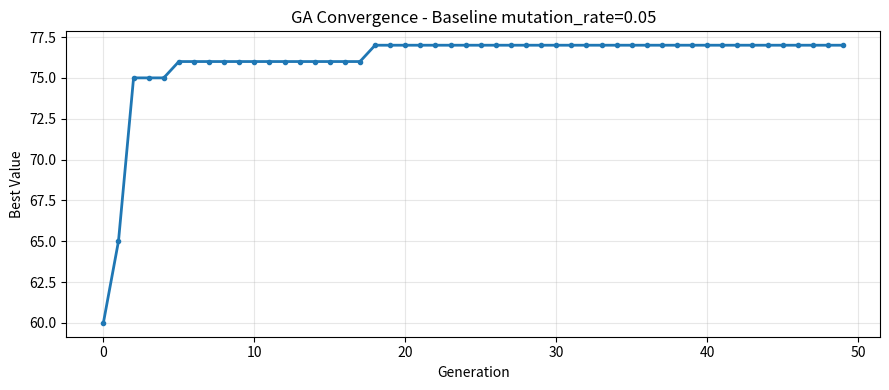
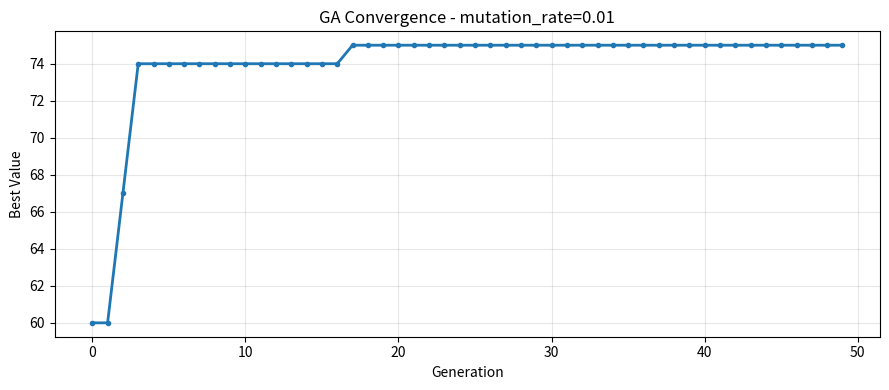
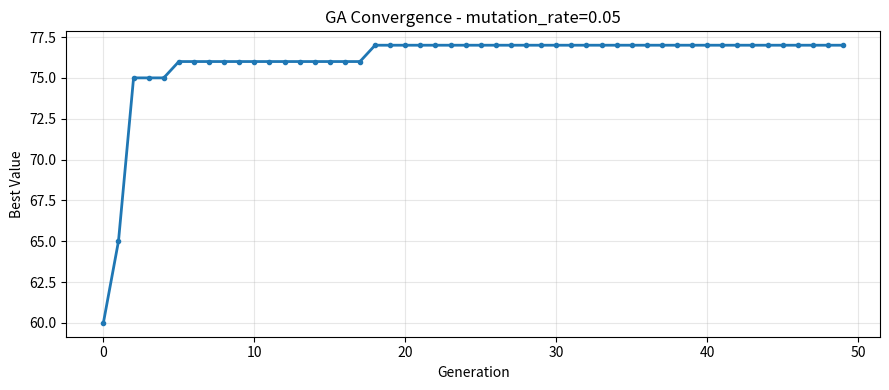
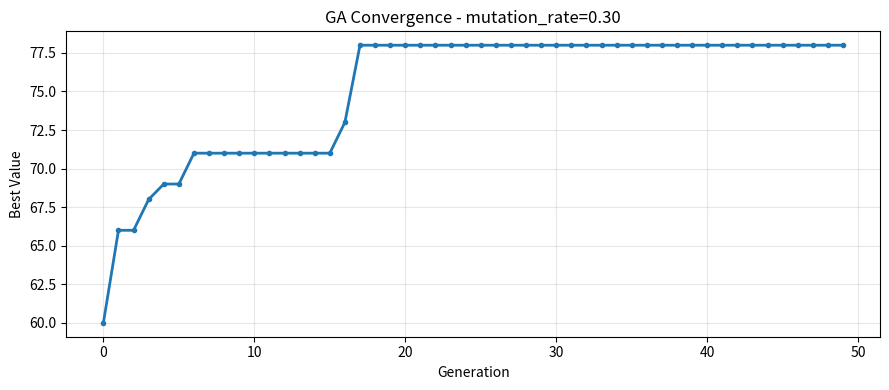

Here is the Python script that generated these plots, in order:
"""
ga_knapsack.py  —  Genetic Algorithm: 0/1 Knapsack Problem
===========================================================
"""

import random
import matplotlib.pyplot as plt
import os

# =============================================================================
# PROBLEM DATA
# =============================================================================

ITEMS = [
    ("Water bottle", 2.0, 9),
    ("First aid kit", 1.5, 10),
    ("Tent", 4.0, 10),
    ("Sleeping bag", 3.0, 9),
    ("Torch", 0.5, 6),
    ("Energy bars (x6)", 1.0, 7),
    ("Rain jacket", 1.0, 8),
    ("Map & compass", 0.3, 7),
    ("Camera", 1.2, 5),
    ("Extra clothes", 2.0, 4),
    ("Cooking stove", 1.5, 6),
    ("Rope (10 m)", 2.5, 5),
    ("Sunscreen", 0.3, 4),
    ("Trekking poles", 1.5, 5),
    ("Power bank", 0.8, 6),
]

NUM_ITEMS = len(ITEMS)
MAX_WEIGHT = 15.0

WEIGHTS = [item[1] for item in ITEMS]
VALUES = [item[2] for item in ITEMS]
NAMES = [item[0] for item in ITEMS]

# =============================================================================
# FITNESS FUNCTION
# =============================================================================

def fitness(chromosome):
    total_weight = sum(WEIGHTS[i] for i in range(NUM_ITEMS) if chromosome[i] == 1)
    total_value = sum(VALUES[i] for i in range(NUM_ITEMS) if chromosome[i] == 1)
    if total_weight > MAX_WEIGHT:
        return 0
    return total_value

# =============================================================================
# GA OPERATORS
# =============================================================================

def tournament_select(population, fitnesses, k=3):
    candidates = random.sample(range(len(population)), k)
    winner = max(candidates, key=lambda i: fitnesses[i])
    return population[winner][:]

def crossover(p1, p2, rate=0.8):
    if random.random() > rate:
        return p1[:]
    cut = random.randint(1, NUM_ITEMS - 1)
    return p1[:cut] + p2[cut:]

def mutate(chromosome, rate):
    result = chromosome[:]
    for i in range(NUM_ITEMS):
        if random.random() < rate:
            result[i] = 1 - result[i]
    return result

# =============================================================================
# GENETIC ALGORITHM
# =============================================================================

def run_ga(
    population_size=20,
    generations=50,
    crossover_rate=0.8,
    mutation_rate=0.05,
    tournament_size=3,
    seed=42,
):
    random.seed(seed)

    population = [
        [random.randint(0, 1) for _ in range(NUM_ITEMS)]
        for _ in range(population_size)
    ]

    best_chromosome = None
    best_value = -1
    value_log = []

    for _ in range(generations):
        fitnesses = [fitness(c) for c in population]

        gen_best_i = max(range(population_size), key=lambda i: fitnesses[i])
        if fitnesses[gen_best_i] > best_value:
            best_value = fitnesses[gen_best_i]
            best_chromosome = population[gen_best_i][:]

        value_log.append(best_value)

        next_gen = [best_chromosome[:]]  # elitism

        while len(next_gen) < population_size:
            p1 = tournament_select(population, fitnesses, tournament_size)
            p2 = tournament_select(population, fitnesses, tournament_size)
            child = crossover(p1, p2, crossover_rate)
            child = mutate(child, mutation_rate)
            next_gen.append(child)

        population = next_gen

    return best_chromosome, best_value, value_log

# =============================================================================
# OUTPUT HELPERS
# =============================================================================

def print_solution(chromosome):
    total_weight = sum(WEIGHTS[i] for i in range(NUM_ITEMS) if chromosome[i] == 1)
    total_value = sum(VALUES[i] for i in range(NUM_ITEMS) if chromosome[i] == 1)
    packed = [NAMES[i] for i in range(NUM_ITEMS) if chromosome[i] == 1]
    valid = total_weight <= MAX_WEIGHT

    print("\n  Best Packing List")
    print("-" * 38)
    for item in packed:
        print(f"  + {item}")
    print("-" * 38)
    print(f"  Weight : {total_weight:.1f} / {MAX_WEIGHT} kg")
    print(f"  Value  : {total_value}")
    print(f"  Valid  : {'Yes' if valid else 'No - Over limit!'}\n")

def save_plot(value_log, filename, title):
    os.makedirs("plots", exist_ok=True)
    plt.figure(figsize=(9, 4))
    plt.plot(value_log, linewidth=2, marker="o", markersize=3)
    plt.xlabel("Generation")
    plt.ylabel("Best Value")
    plt.title(f"GA Convergence - {title}")
    plt.grid(True, alpha=0.3)
    plt.tight_layout()
    plt.savefig(filename, dpi=150)
    plt.close()
    print(f"  Saved -> {filename}")

# =============================================================================
# MAIN
# =============================================================================

if __name__ == "__main__":

    print("=" * 48)
    print("  EXPERIMENT 1 - Baseline")
    print("=" * 48)

    best_chr, best_val, val_log = run_ga(
        population_size=20, generations=50,
        crossover_rate=0.8, mutation_rate=0.05,
        tournament_size=3, seed=42
    )

    print_solution(best_chr)
    print(f"  Generations run : {len(val_log)}")
    print(f"  Value at gen 1  : {val_log[0]}")
    print(f"  Final best value: {best_val}")

    save_plot(val_log, "plots/experiment_1.png",
              "Baseline mutation_rate=0.05")

    # ===================== EXPERIMENT 2 =====================

    print("\nEXPERIMENT 2 - mutation_rate=0.01")
    chr2, val2, vl2 = run_ga(mutation_rate=0.01)
    print_solution(chr2)
    print(f"  Final best value: {val2}")
    save_plot(vl2, "plots/experiment_2a.png", "mutation_rate=0.01")

    print("\nEXPERIMENT 2 - mutation_rate=0.05")
    chr2, val2, vl2 = run_ga(mutation_rate=0.05)
    print_solution(chr2)
    print(f"  Final best value: {val2}")
    save_plot(vl2, "plots/experiment_2b.png", "mutation_rate=0.05")

    print("\nEXPERIMENT 2 - mutation_rate=0.30")
    chr2, val2, vl2 = run_ga(mutation_rate=0.30)
    print_solution(chr2)
    print(f"  Final best value: {val2}")
    save_plot(vl2, "plots/experiment_2c.png", "mutation_rate=0.30")
